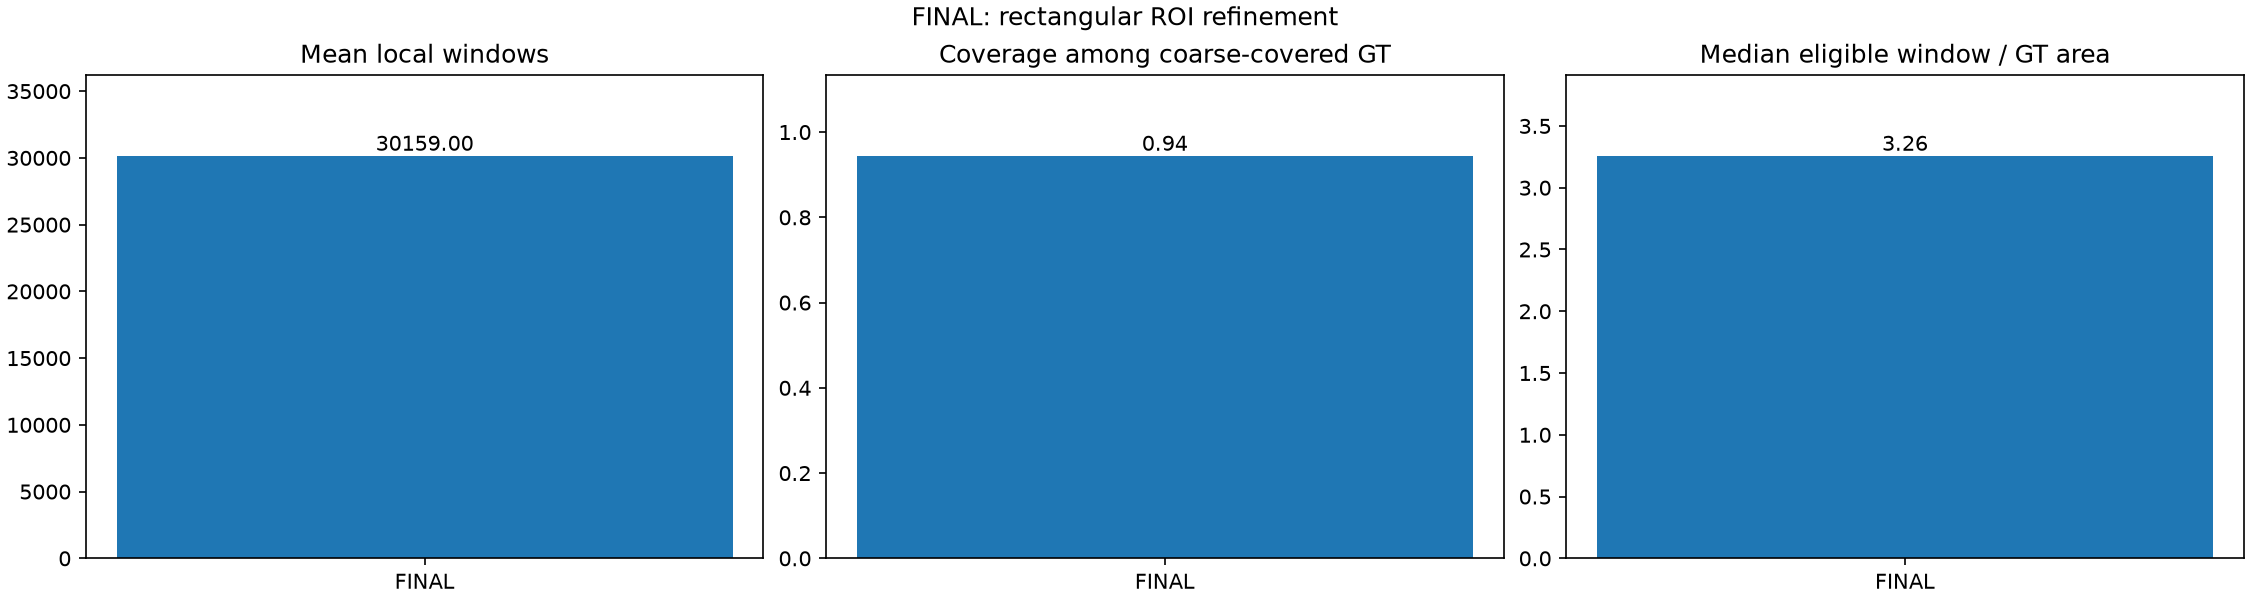

Data behind this chart, as committed beside it:
method, gt_count, covered_95, covered_100, coverage_95, iou_05, coarse_covered_95, conditional_coverage_95, lost_coarse_covered_95, matched_coarse_ratio_95_median, compact_ratio_95_median, compact_ratio_95_p90, mean_windows, mean_runtime_seconds
FINAL, 73, 34, 32, 0.4658, 0.4384, 36, 0.9444, 2, 271.7, 3.259, 5.583, 30159, 0.01254
